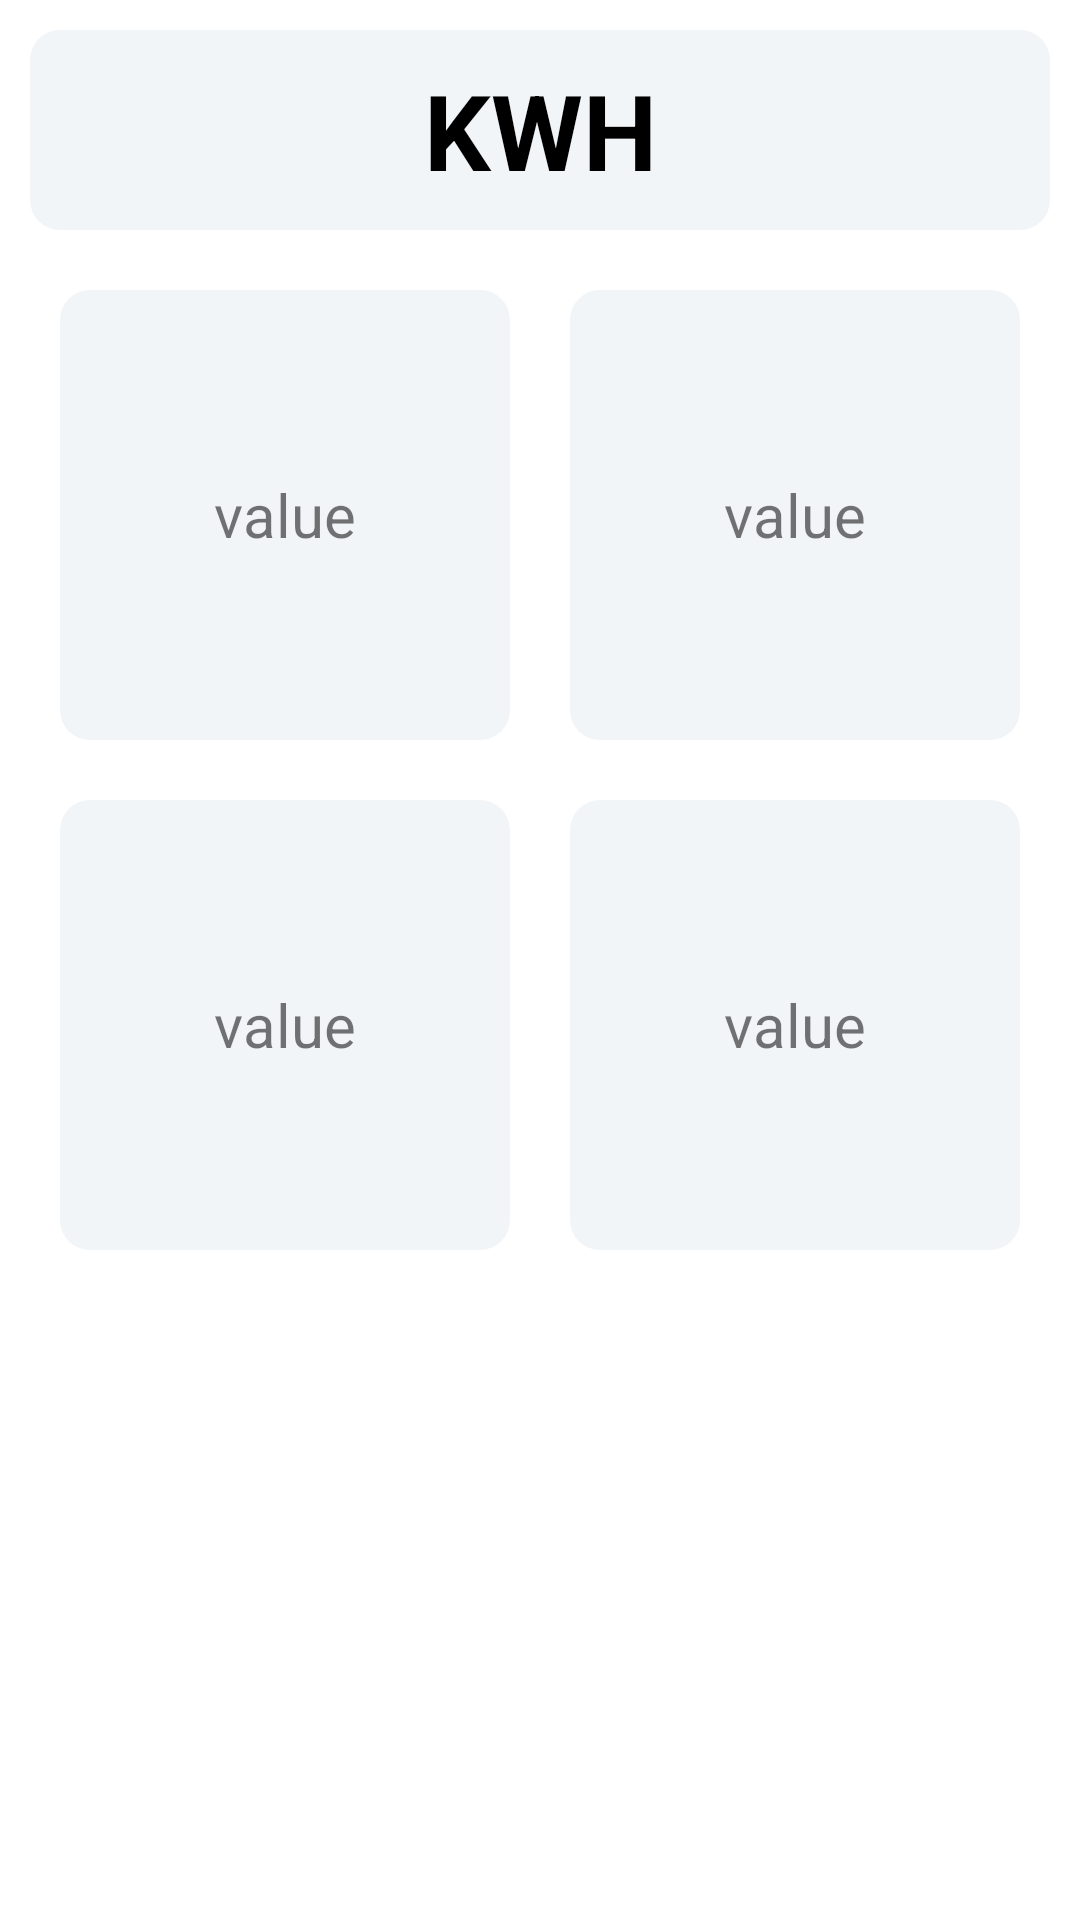

This screen was rendered from an Android layout file. Write that file and the resources it references.
<!-- AndroidManifest.xml: application theme Theme.Multispan -->
<!-- res/layout/fragment_k_k_h.xml -->
<?xml version="1.0" encoding="utf-8"?>
<FrameLayout xmlns:android="http://schemas.android.com/apk/res/android"
    xmlns:tools="http://schemas.android.com/tools"
    android:layout_width="match_parent"
    android:layout_height="match_parent"
    tools:context=".KKHFragment">

    <LinearLayout
        android:layout_width="match_parent"
        android:layout_height="match_parent"
        android:orientation="vertical">

        <TextView
            android:layout_width="match_parent"
            android:layout_height="wrap_content"
            android:text="KWH"
            android:textStyle="bold"
            android:textColor="@color/black"
            android:textSize="35sp"
            android:textAlignment="center"
            android:padding="10dp"
            android:layout_margin="10dp"
            android:background="@drawable/card"/>



      <RelativeLayout
          android:layout_width="wrap_content"
          android:layout_height="wrap_content"
          android:layout_gravity="center">


          <LinearLayout
              android:id="@+id/ly1"
              android:layout_width="150dp"
              android:layout_height="150dp"
              android:gravity="center"
              android:layout_margin="10dp"
              android:background="@drawable/card">

              <TextView
                  android:layout_width="wrap_content"
                  android:layout_height="wrap_content"
                  android:text="value"
                  android:textSize="20sp"/>


          </LinearLayout>

          <LinearLayout
              android:id="@+id/ly2"
              android:layout_width="150dp"
              android:layout_height="150dp"
              android:layout_toRightOf="@id/ly1"
              android:gravity="center"
              android:layout_margin="10dp"
              android:background="@drawable/card">

              <TextView
                  android:layout_width="wrap_content"
                  android:layout_height="wrap_content"
                  android:text="value"
                  android:textSize="20sp"/>

          </LinearLayout>

          <LinearLayout
              android:id="@+id/ly3"
              android:layout_width="150dp"
              android:layout_height="150dp"
              android:gravity="center"
              android:layout_margin="10dp"
              android:layout_below="@id/ly1"
              android:background="@drawable/card">

        <TextView
            android:layout_width="wrap_content"
            android:layout_height="wrap_content"
            android:text="value"
            android:textSize="20sp"/>

          </LinearLayout>

          <LinearLayout
              android:id="@+id/ly4"
              android:layout_width="150dp"
              android:layout_height="150dp"
              android:layout_below="@id/ly1"
              android:layout_marginStart="10dp"
              android:layout_marginTop="10dp"
              android:layout_marginEnd="10dp"
              android:layout_marginBottom="10dp"
              android:layout_toRightOf="@id/ly3"
              android:gravity="center"
              android:background="@drawable/card">

              <TextView
                  android:layout_width="wrap_content"
                  android:layout_height="wrap_content"
                  android:text="value"
                  android:textSize="20sp" />

          </LinearLayout>


      </RelativeLayout>


    </LinearLayout>



</FrameLayout>
<!-- resources referenced by this layout -->
<resources>
  <!-- drawable card (drawable) -->
  <?xml version="1.0" encoding="utf-8"?>
  <shape xmlns:android="http://schemas.android.com/apk/res/android">
  
  
      <corners  android:radius="10dp"/>
      <solid android:color="#F2F5F7"></solid>
  
  
  </shape>
  <style name="Theme.Multispan" parent="Base.Theme.Multispan" />
  <style name="Base.Theme.Multispan" parent="Theme.MaterialComponents.Light.NoActionBar">
          
          
  
          <item name="android:textColorPrimary">@color/white</item>
          <item name="bottomNavigationStyle">@style/Widget.MaterialComponents.BottomNavigationView.Colored</item>
          <item name="colorPrimary">#034A97</item>
          <item name="colorOnPrimary">#FFFFFF</item>
  
  
      </style>
  <!-- not gathered from this repository: default colours our renderer supplied (Android Studio template values) -->
  <color name="black">#FF000000</color>
  <color name="white">#FFFFFFFF</color>
</resources>
